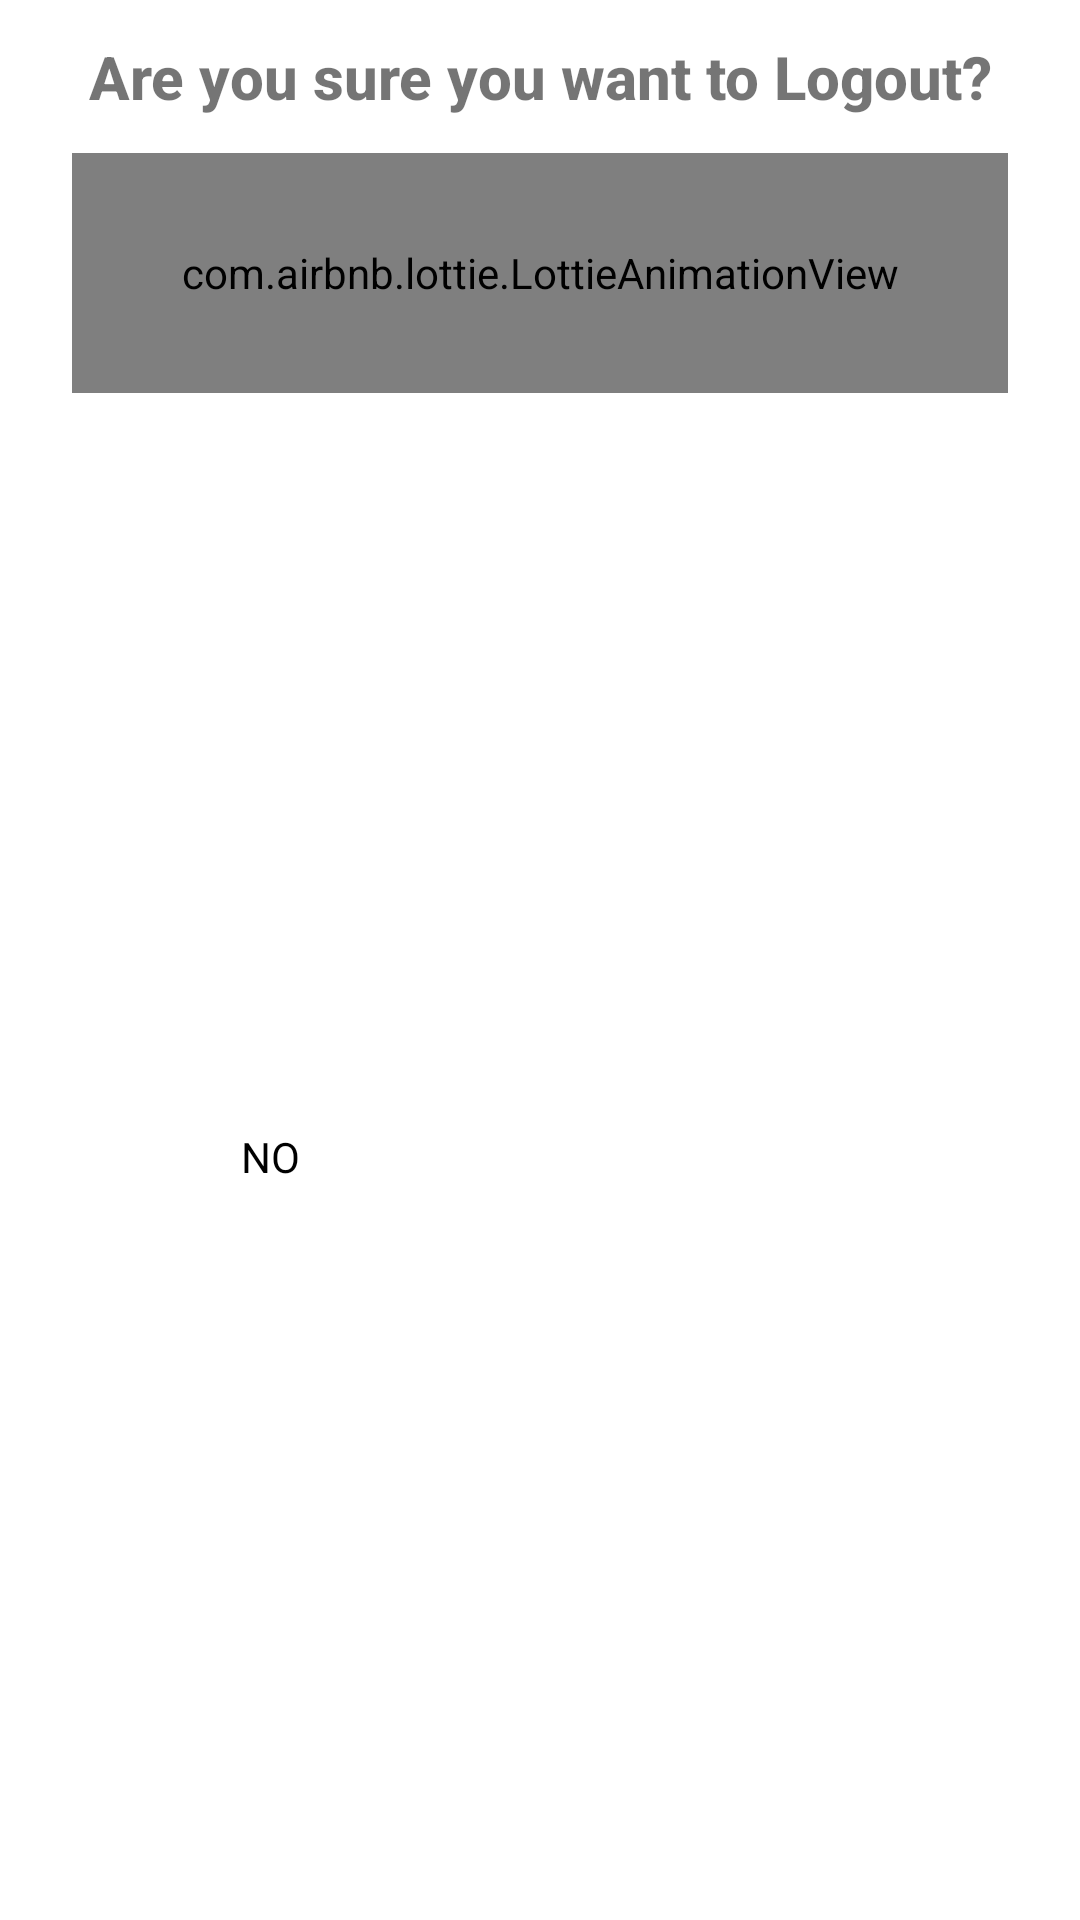

Write the Android layout XML for this screen, with the resource values it uses.
<!-- AndroidManifest.xml: application theme Theme.Parking_Manager_kt -->
<!-- res/layout/custom_exit_dialog.xml -->
<?xml version="1.0" encoding="utf-8"?>
<androidx.constraintlayout.widget.ConstraintLayout xmlns:android="http://schemas.android.com/apk/res/android"
    xmlns:app="http://schemas.android.com/apk/res-auto"
    xmlns:tools="http://schemas.android.com/tools"
    android:layout_width="match_parent"
    android:layout_height="wrap_content"
    android:background="@drawable/roundbackwhite">

    <TextView
        android:id="@+id/textView4"
        android:layout_width="match_parent"
        android:layout_height="wrap_content"
        android:layout_gravity="center"
        android:layout_margin="12dp"
        android:fontFamily="sans-serif-medium"
        android:text="Are you sure you want to Logout?"
        android:textAlignment="center"
        android:textSize="20dp"
        android:textStyle="bold"
        app:layout_constraintEnd_toEndOf="parent"
        app:layout_constraintStart_toStartOf="parent"
        app:layout_constraintTop_toTopOf="parent" />

    <com.airbnb.lottie.LottieAnimationView
        android:id="@+id/animation_logout"
        android:layout_width="0dp"
        android:layout_height="80dp"
        android:layout_margin="12dp"
        android:layout_centerHorizontal="true"
        app:lottie_rawRes="@raw/logout"
        app:layout_constraintEnd_toEndOf="@+id/textView4"
        app:layout_constraintStart_toStartOf="@+id/textView4"
        app:layout_constraintTop_toBottomOf="@+id/textView4" />

   

    <TextView
        android:id="@+id/textViewNo"
        android:layout_width="0dp"
        android:layout_height="wrap_content"
        android:layout_gravity="center"
        android:layout_margin="16dp"
        android:background="@drawable/card_round"
        android:elevation="8dp"
        android:gravity="center"
        android:text="NO"
        android:textColor="@color/black"
        app:layout_constraintBottom_toBottomOf="parent"
        app:layout_constraintEnd_toStartOf="@+id/textViewYes"
        app:layout_constraintHorizontal_bias="0.5"
        app:layout_constraintHorizontal_chainStyle="packed"
        app:layout_constraintStart_toStartOf="parent"
        app:layout_constraintTop_toBottomOf="@+id/animation_logout" />

    
    <TextView
        android:id="@+id/textViewYes"
        android:layout_width="0dp"
        android:layout_height="wrap_content"
        android:layout_gravity="center"
        android:layout_margin="16dp"
        android:background="@drawable/card_round"
        android:backgroundTint="#FD0001"
        android:elevation="8dp"
        android:gravity="center"
        android:text="Yes"
        android:textColor="@color/white"
        app:layout_constraintEnd_toEndOf="parent"
        app:layout_constraintHorizontal_bias="0.5"
        app:layout_constraintStart_toEndOf="@+id/textViewNo"
        app:layout_constraintTop_toBottomOf="@+id/animation_logout" />
</androidx.constraintlayout.widget.ConstraintLayout>
<!-- resources referenced by this layout -->
<resources>
  <color name="black">#FF000000</color>
  <color name="white">#FFFFFFFF</color>
  <!-- drawable logout: png bitmap (drawable-v24, 963 bytes) -->
  <style name="Theme.Parking_Manager_kt" parent="Theme.MaterialComponents.DayNight.NoActionBar">
          
          <item name="colorPrimary">@color/colorPrimary</item>
          <item name="colorPrimaryDark">@color/colorPrimaryDark</item>
          <item name="colorAccent">@color/colorAccent</item>
      </style>
  <color name="colorPrimary">#28BAEE</color>
  <color name="colorPrimaryDark">#28BAEE</color>
  <color name="colorAccent">#D81B60</color>
</resources>
